Run: headless pygame with SDL's dummy video driver; simulated clock (each Clock.tick advances the game by its frame time, no real sleeping); random seed 0; keys injected as events and as key.get_pressed() state; mouse plan: one left click at the window centre at the start of phase 2, then a move to the lower-right quarter at the start of phase 3.
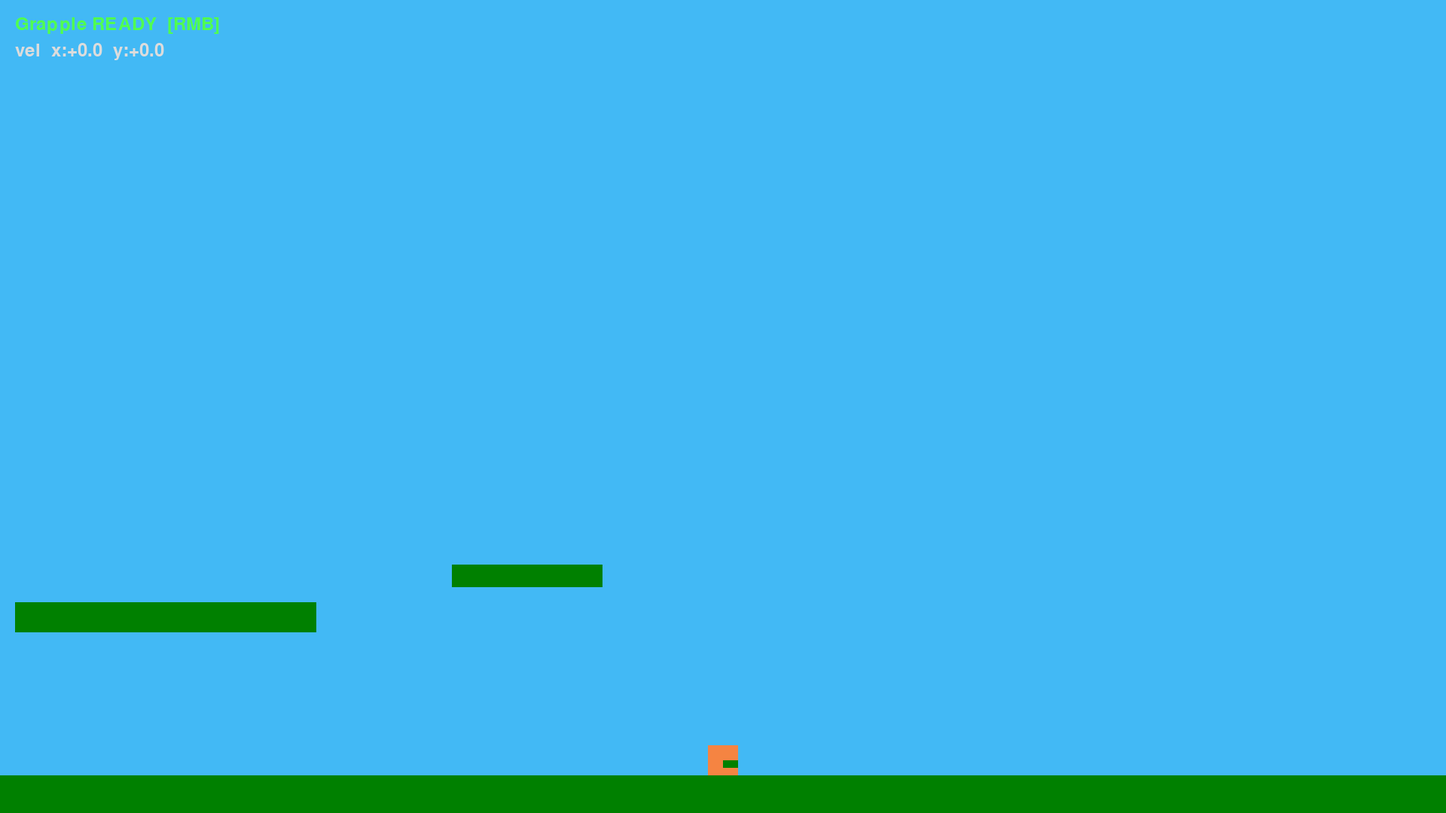
Frame 1 of 4 · flips 1–60 · no input
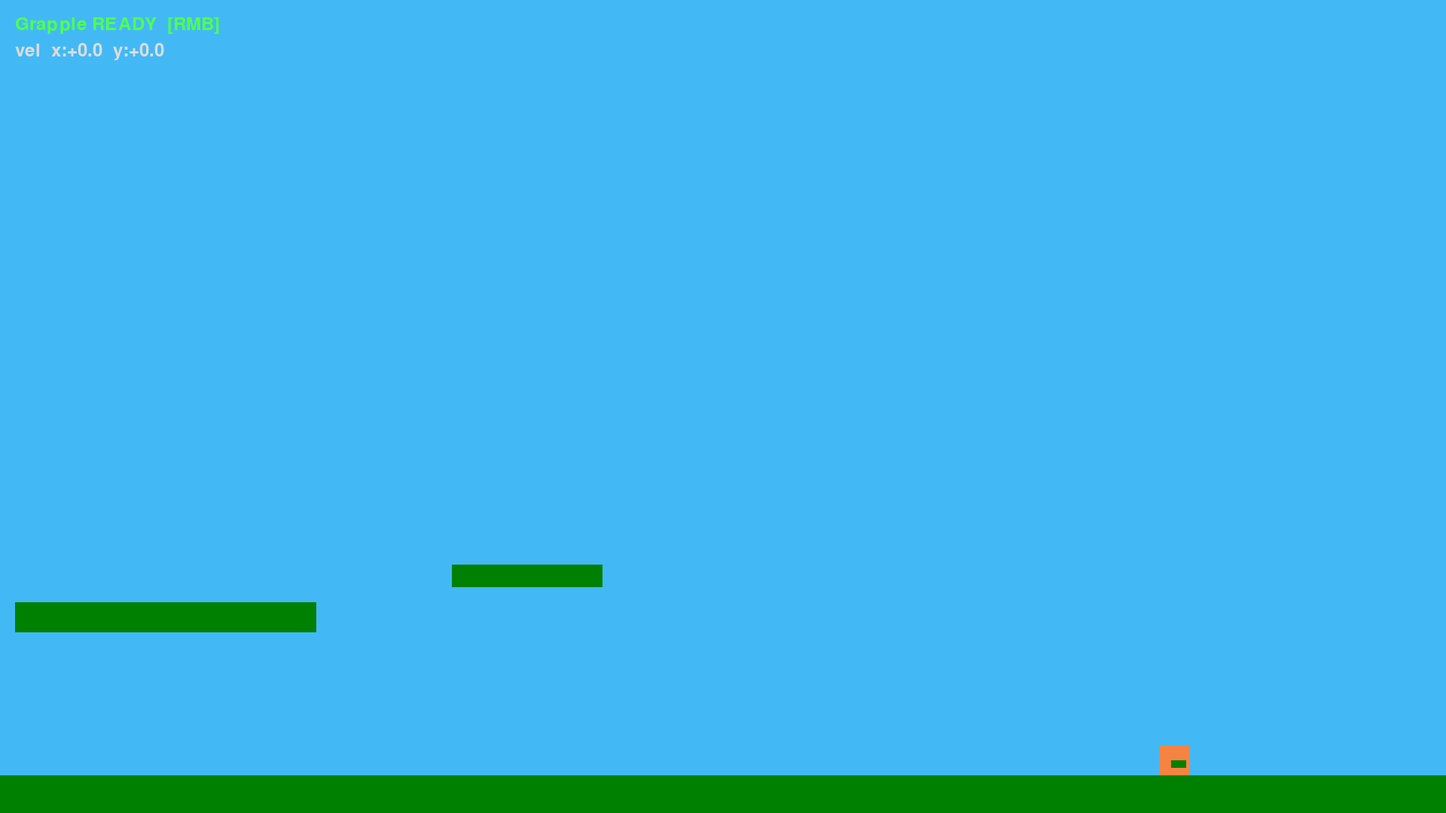
Frame 2 of 4 · flips 61–180 · clicked the window centre · tapped SPACE, RETURN · held RIGHT (→), D
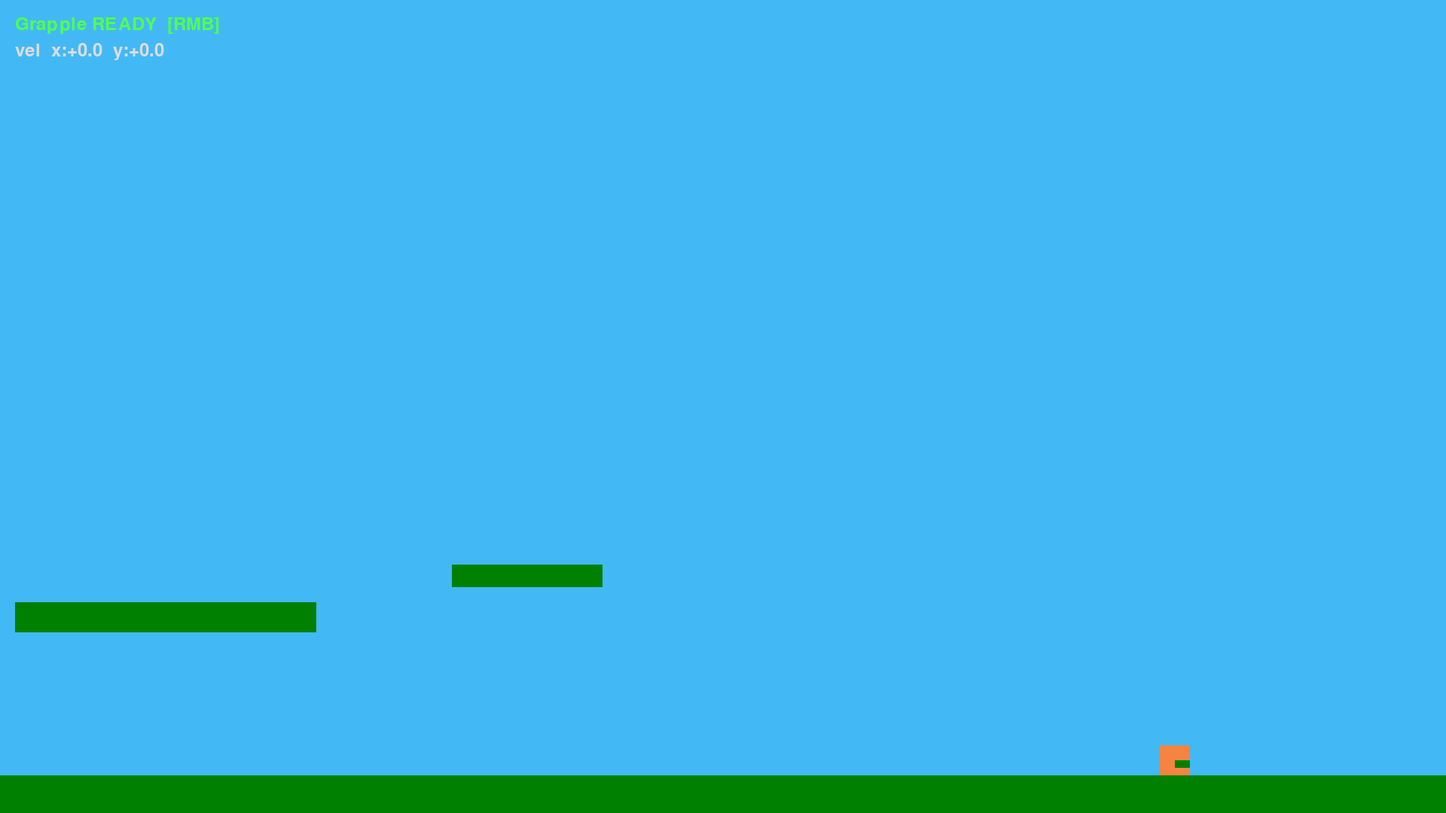
Frame 3 of 4 · flips 181–300 · moved the mouse to the lower-right quarter · held DOWN (↓), S
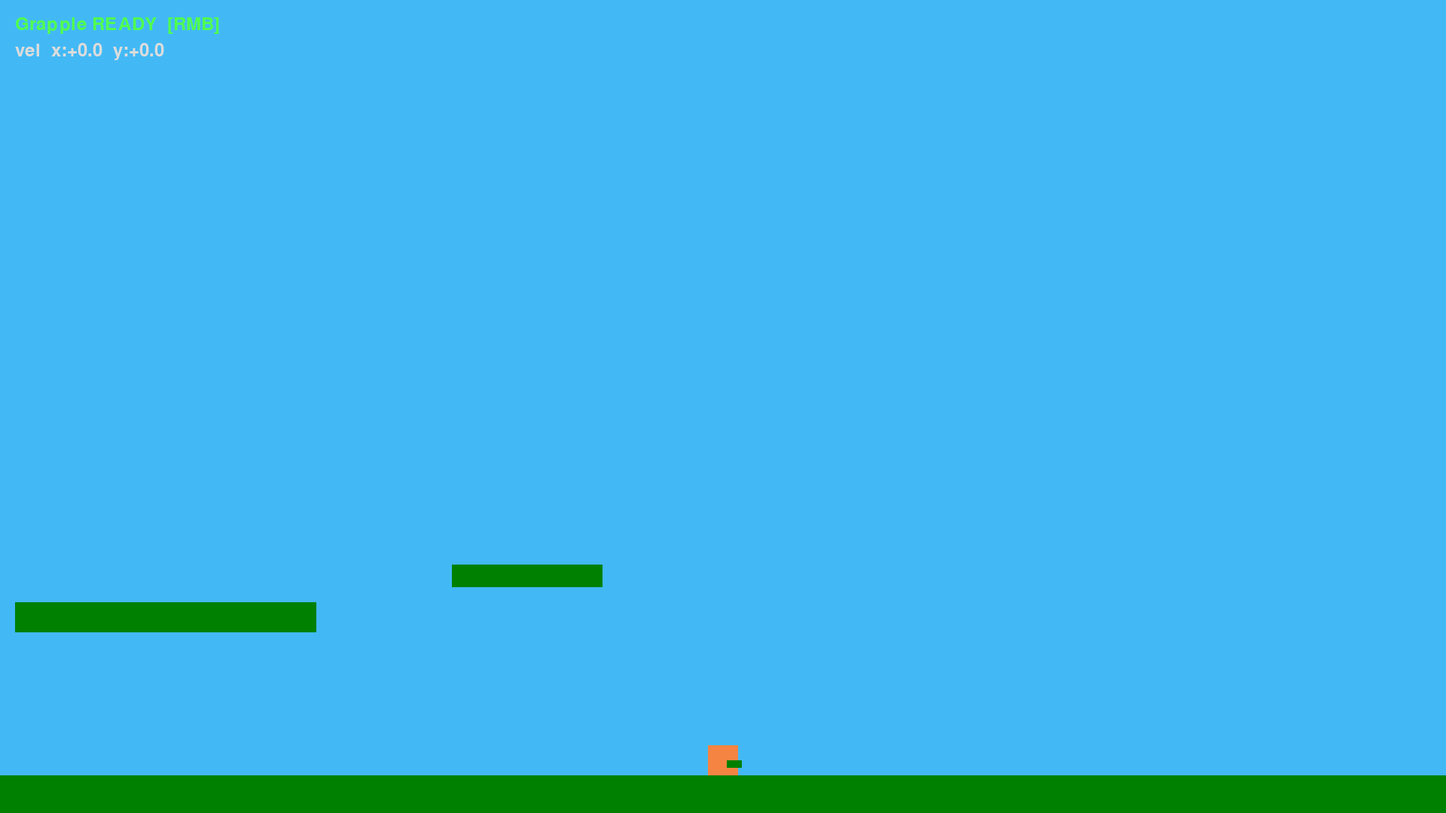
Frame 4 of 4 · flips 301–420 · held LEFT (←), A, UP (↑), W

The pygame program that drew these frames:

import pygame
import math
import sys

pygame.init()
clock = pygame.time.Clock()

WIDTH, HEIGHT = 1920, 1080
screen = pygame.display.set_mode((WIDTH, HEIGHT))
pygame.display.set_caption("Gravity Square")

BLUE       = (66, 185, 245)
GREEN      = (0, 128, 0)
Character  = (245, 132, 66)
ROPE_COLOR = (180, 140, 80)

font = pygame.font.SysFont(None, 36)

# ── Player ────────────────────────────────────────────────────────────────────
size = 40
x = float(WIDTH  // 2 - size // 2)
y = float(HEIGHT - size - 50)
x_velocity  = 0.0
y_velocity  = 0.0
gravity     = 0.8
jump_strength = -17
on_ground   = False
double_jump = False
speed       = 5
MAX_VEL     = 28.0          # terminal velocity cap so it doesn't go crazy

ground_y = HEIGHT - 50

# ── Jump buffer ───────────────────────────────────────────────────────────────
jump_buffer      = 0
jump_buffer_time = 10

# ── Punch ─────────────────────────────────────────────────────────────────────
click_buffer      = 0
click_buffer_time = 10
punching        = False
hand_offset     = 0
hand_speed      = 15
max_reach       = 170
wave            = 0.0
hand_x_distance = 0.0
hand_y_distance = 0.0
hand_width  = 20
hand_height = 10

# ── Grapple ───────────────────────────────────────────────────────────────────
grappling        = False
grapple_target_x = 0.0
grapple_target_y = 0.0
grapple_wave     = 0.0

GRAPPLE_REACH      = 500        # max hypotenuse reach
GRAPPLE_PULL       = 2.2        # acceleration added toward target per frame
GRAPPLE_ARRIVE_DIST = 40        # how close before auto-release
GRAPPLE_MAX_FRAMES  = 60        # safety: auto-release after 1 second

dash_countdown  = 0
dash_cooldown   = 5             # seconds
grapple_timer   = 0

# ── Game loop ─────────────────────────────────────────────────────────────────
while True:

    # ── Jump buffer ────────────────────────────────────────────────────────────
    if jump_buffer > 0:
        jump_buffer -= 1

    if jump_buffer > 0 and on_ground:
        y_velocity  = jump_strength
        on_ground   = False
        double_jump = True
        jump_buffer = 0
    elif jump_buffer > 0 and double_jump:
        y_velocity  = jump_strength
        on_ground   = False
        double_jump = False
        jump_buffer = 0

    # ── Click buffer → punch ───────────────────────────────────────────────────
    if click_buffer > 0:
        click_buffer -= 1

    if click_buffer > 0 and not punching:
        mousePos = pygame.mouse.get_pos()
        wave     = math.atan2(mousePos[1] - y, mousePos[0] - x)
        punching = True
        click_buffer = 0

    # ── Events ─────────────────────────────────────────────────────────────────
    for event in pygame.event.get():
        if event.type == pygame.QUIT:
            pygame.quit()
            sys.exit()

        if event.type == pygame.KEYDOWN:
            if event.key in (pygame.K_w, pygame.K_SPACE):
                jump_buffer = jump_buffer_time
            if event.key == pygame.K_s and not on_ground:
                y_velocity += 10.5

        if event.type == pygame.MOUSEBUTTONDOWN:
            if event.button == 1 and not punching:
                click_buffer = click_buffer_time

            # ── RIGHT-CLICK → grapple ──────────────────────────────────────
            if event.button == 3 and dash_countdown <= 0 and not grappling:
                mousePos = pygame.mouse.get_pos()

                cx = x + size // 2
                cy = y + size // 2

                grapple_wave     = math.atan2(mousePos[1] - cy, mousePos[0] - cx)
                grapple_target_x = cx + math.cos(grapple_wave) * GRAPPLE_REACH
                grapple_target_y = cy + math.sin(grapple_wave) * GRAPPLE_REACH

                # Clamp inside screen
                grapple_target_x = max(0, min(WIDTH,  grapple_target_x))
                grapple_target_y = max(0, min(HEIGHT, grapple_target_y))

                grappling      = True
                grapple_timer  = 0
                dash_countdown = dash_cooldown * 60

    # ── Punch animation ────────────────────────────────────────────────────────
    if punching:
        hand_offset += hand_speed
        hand_x_distance = math.cos(wave) * hand_offset
        hand_y_distance = math.sin(wave) * hand_offset
        if hand_offset >= max_reach:
            hand_speed = -hand_speed
        if hand_offset <= 0:
            hand_offset = 0
            hand_speed  = abs(hand_speed)
            punching    = False

    hand_x = x + size // 2 + hand_x_distance
    hand_y = y + size // 2 + hand_y_distance

    # ── Grapple pull (velocity-based) ──────────────────────────────────────────
    if grappling:
        grapple_timer += 1

        cx = x + size // 2
        cy = y + size // 2
        dx = grapple_target_x - cx
        dy = grapple_target_y - cy
        dist = math.hypot(dx, dy)

        if dist < GRAPPLE_ARRIVE_DIST or grapple_timer >= GRAPPLE_MAX_FRAMES:
            # ── Release: player keeps all velocity → propels forward ──────────
            grappling = False
        else:
            # Pull force in grapple direction, gravity still applies normally
            pull_angle = math.atan2(dy, dx)
            x_velocity += math.cos(pull_angle) * GRAPPLE_PULL
            y_velocity += math.sin(pull_angle) * GRAPPLE_PULL

            # Cap velocity so it stays controllable
            speed_now = math.hypot(x_velocity, y_velocity)
            if speed_now > MAX_VEL:
                x_velocity = (x_velocity / speed_now) * MAX_VEL
                y_velocity = (y_velocity / speed_now) * MAX_VEL

    # ── Cooldown ───────────────────────────────────────────────────────────────
    if dash_countdown > 0:
        dash_countdown -= 1

    # ── Gravity (always on — even during grapple for arc feel) ─────────────────
    y_velocity += gravity
    y += y_velocity
    x += x_velocity

    # ── Horizontal movement (WASD still steers mid-air) ───────────────────────
    keys = pygame.key.get_pressed()
    if keys[pygame.K_a]:
        x -= speed
    if keys[pygame.K_d]:
        x += speed

    # ── Ground collision ───────────────────────────────────────────────────────
    if y + size >= ground_y:
        y          = float(ground_y - size)
        y_velocity = 0.0
        x_velocity *= 0.75       # ground friction bleeds off horizontal speed
        on_ground  = True
        double_jump = False
        if grappling:            # ground cancels grapple
            grappling = False

    # ── Keep on screen ─────────────────────────────────────────────────────────
    if x < 0:
        x = 0.0
        x_velocity = 0.0
    if x + size > WIDTH:
        x = float(WIDTH - size)
        x_velocity = 0.0

    # ── Draw ───────────────────────────────────────────────────────────────────
    screen.fill(BLUE)

    pygame.draw.rect(screen, GREEN, (0, ground_y, WIDTH, HEIGHT - ground_y))

    platforms = [
        pygame.Rect(20,  800, 400, 40),
        pygame.Rect(600, 750, 200, 30),
    ]
    for platform in platforms:
        if y + size >= platform.top and y + size <= platform.bottom:
            if x < platform.right and x + size > platform.left:
                y          = float(platform.top - size)
                y_velocity = 0.0
                x_velocity *= 0.75
                on_ground  = True
                double_jump = False
                if grappling:
                    grappling = False
        pygame.draw.rect(screen, GREEN, platform)

    # Grapple rope + target dot
    if grappling:
        pygame.draw.line(
            screen, ROPE_COLOR,
            (int(x + size // 2), int(y + size // 2)),
            (int(grapple_target_x), int(grapple_target_y)), 3
        )
        pygame.draw.circle(screen, ROPE_COLOR,
                           (int(grapple_target_x), int(grapple_target_y)), 6)

    # HUD
    if dash_countdown > 0:
        screen.blit(font.render(f"Grapple CD: {dash_countdown // 60 + 1}s", True, (255, 80, 80)), (20, 20))
    else:
        screen.blit(font.render("Grapple READY  [RMB]", True, (80, 255, 80)), (20, 20))

    vel_text = font.render(f"vel  x:{x_velocity:+.1f}  y:{y_velocity:+.1f}", True, (220, 220, 220))
    screen.blit(vel_text, (20, 55))

    # Player + hand
    pygame.draw.rect(screen, Character, (int(x), int(y), size, size))
    pygame.draw.rect(screen, GREEN,     (int(hand_x), int(hand_y), hand_width, hand_height))

    pygame.display.flip()
    clock.tick(60)
